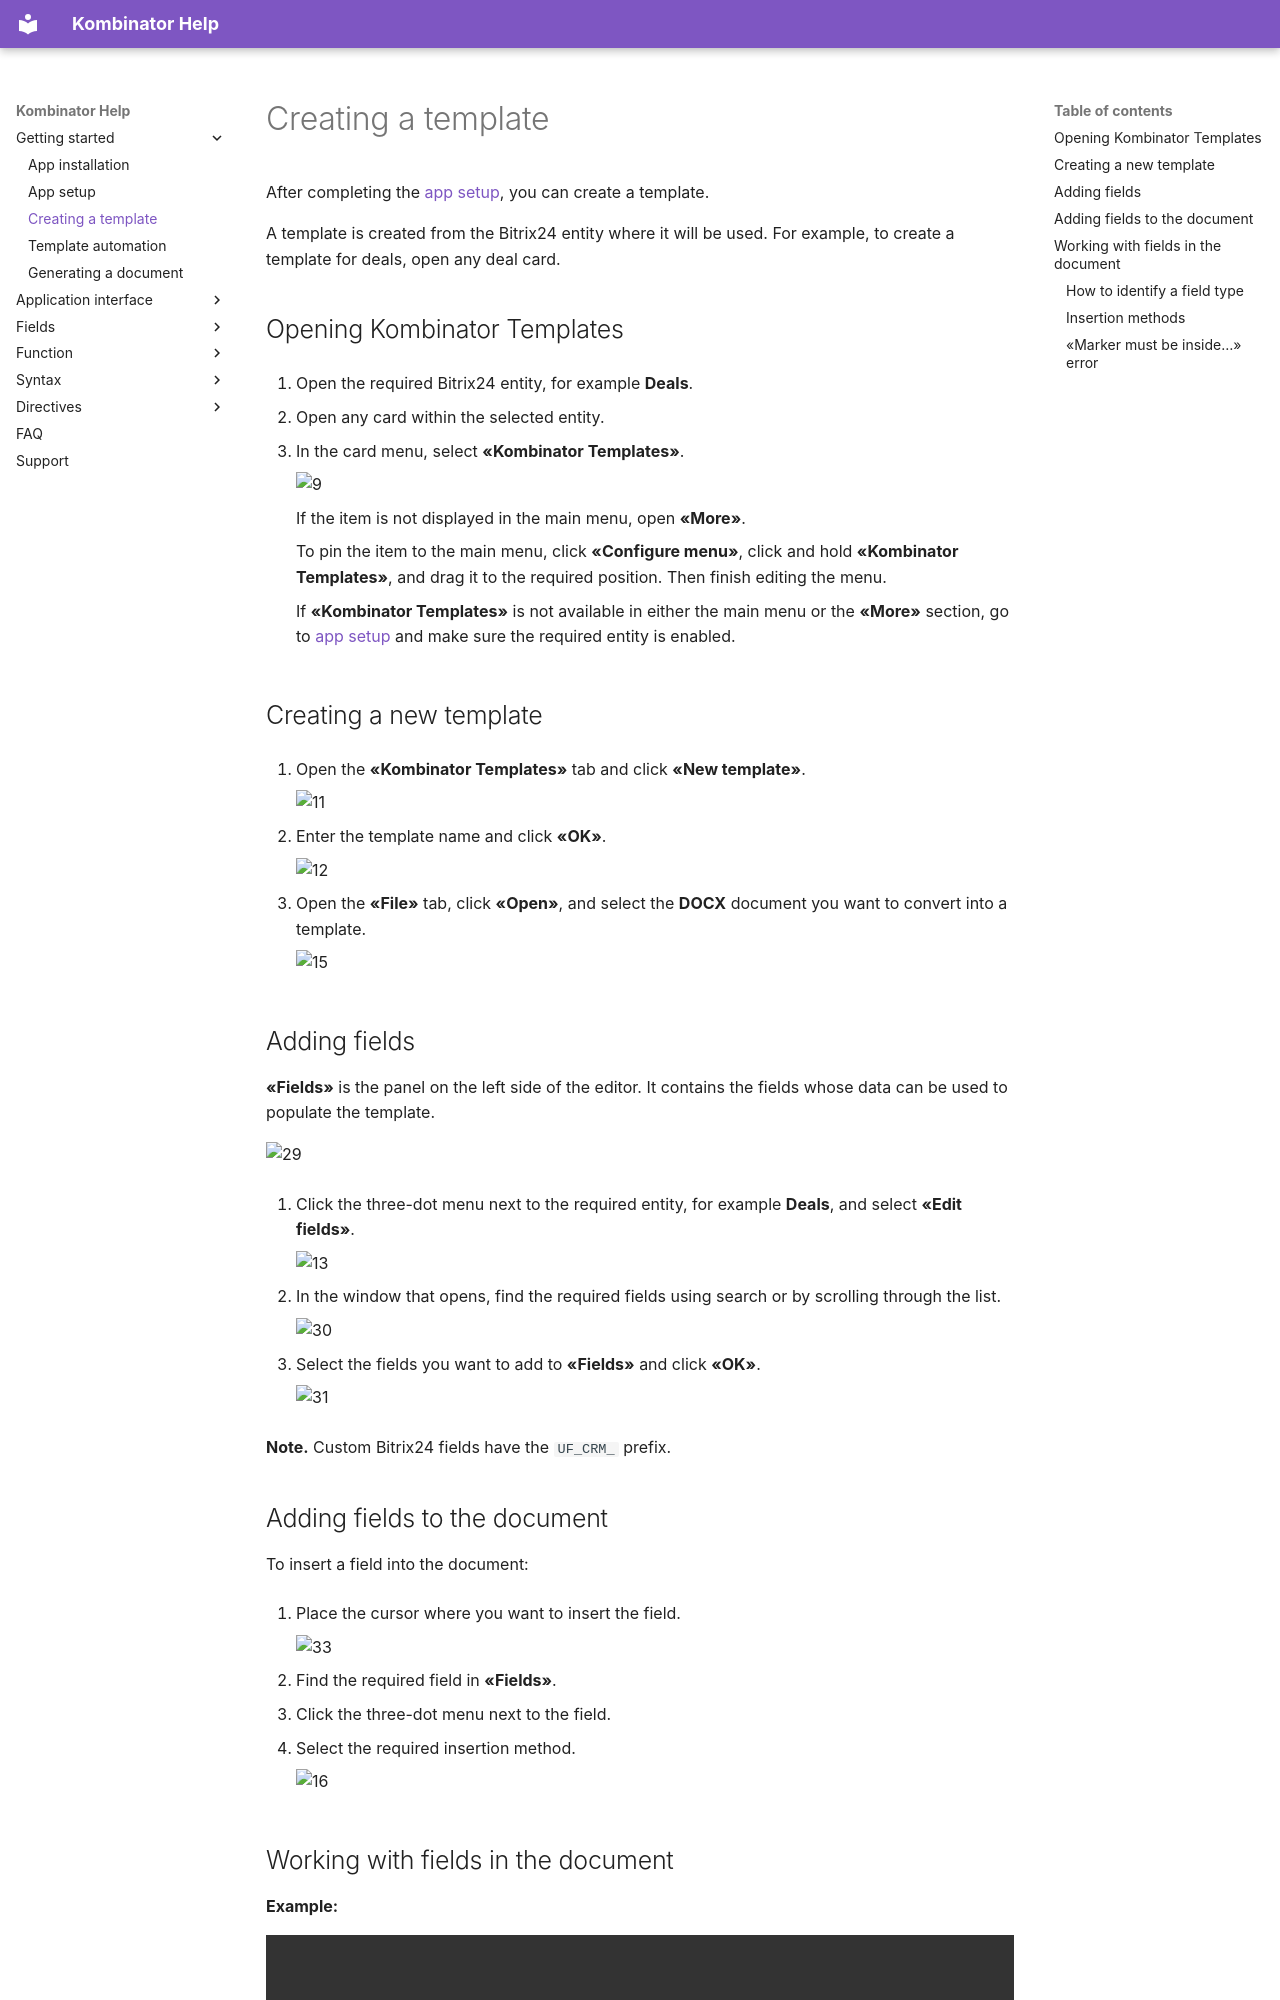

repository: EvgenyAkinshin/kombinator_help_en · page: ReferenceGuide/Bitrix/creat/index.html · generator: mkdocs

# Creating a template

After completing the [app setup](setting.md), you can create a template.

A template is created from the Bitrix24 entity where it will be used. For example, to create a template for deals, open any deal card.

## Opening Kombinator Templates

1. Open the required Bitrix24 entity, for example **Deals**.

2. Open any card within the selected entity.

3. In the card menu, select **«Kombinator Templates»**.

      ![9](../img/bitrix/9.png)

      If the item is not displayed in the main menu, open **«More»**.

      To pin the item to the main menu, click **«Configure menu»**, click and hold **«Kombinator Templates»**, and drag it to the required position. Then finish editing the menu.

      If **«Kombinator Templates»** is not available in either the main menu or the **«More»** section, go to [app setup](setting.md#integration) and make sure the required entity is enabled.

## Creating a new template

1. Open the **«Kombinator Templates»** tab and click **«New template»**.

      ![11](../img/bitrix/11.png)

2. Enter the template name and click **«OK»**.

      ![12](../img/bitrix/12.png)

3. Open the **«File»** tab, click **«Open»**, and select the **DOCX** document you want to convert into a template.

      ![15](../img/bitrix/15.png)

## Adding fields

**«Fields»** is the panel on the left side of the editor. It contains the fields whose data can be used to populate the template.

![29](../img/bitrix/29.png)

1. Click the three-dot menu next to the required entity, for example **Deals**, and select **«Edit fields»**.

      ![13](../img/bitrix/13.png)

2. In the window that opens, find the required fields using search or by scrolling through the list.

      ![30](../img/bitrix/30.png)

3. Select the fields you want to add to **«Fields»** and click **«OK»**.

      ![31](../img/bitrix/31.png)

**Note.** Custom Bitrix24 fields have the `UF_CRM_` prefix.

## Adding fields to the document

To insert a field into the document:

1. Place the cursor where you want to insert the field.

      ![33](../img/bitrix/33.png)

2. Find the required field in **«Fields»**.

3. Click the three-dot menu next to the field.

4. Select the required insertion method.

      ![16](../img/bitrix/16.png)
